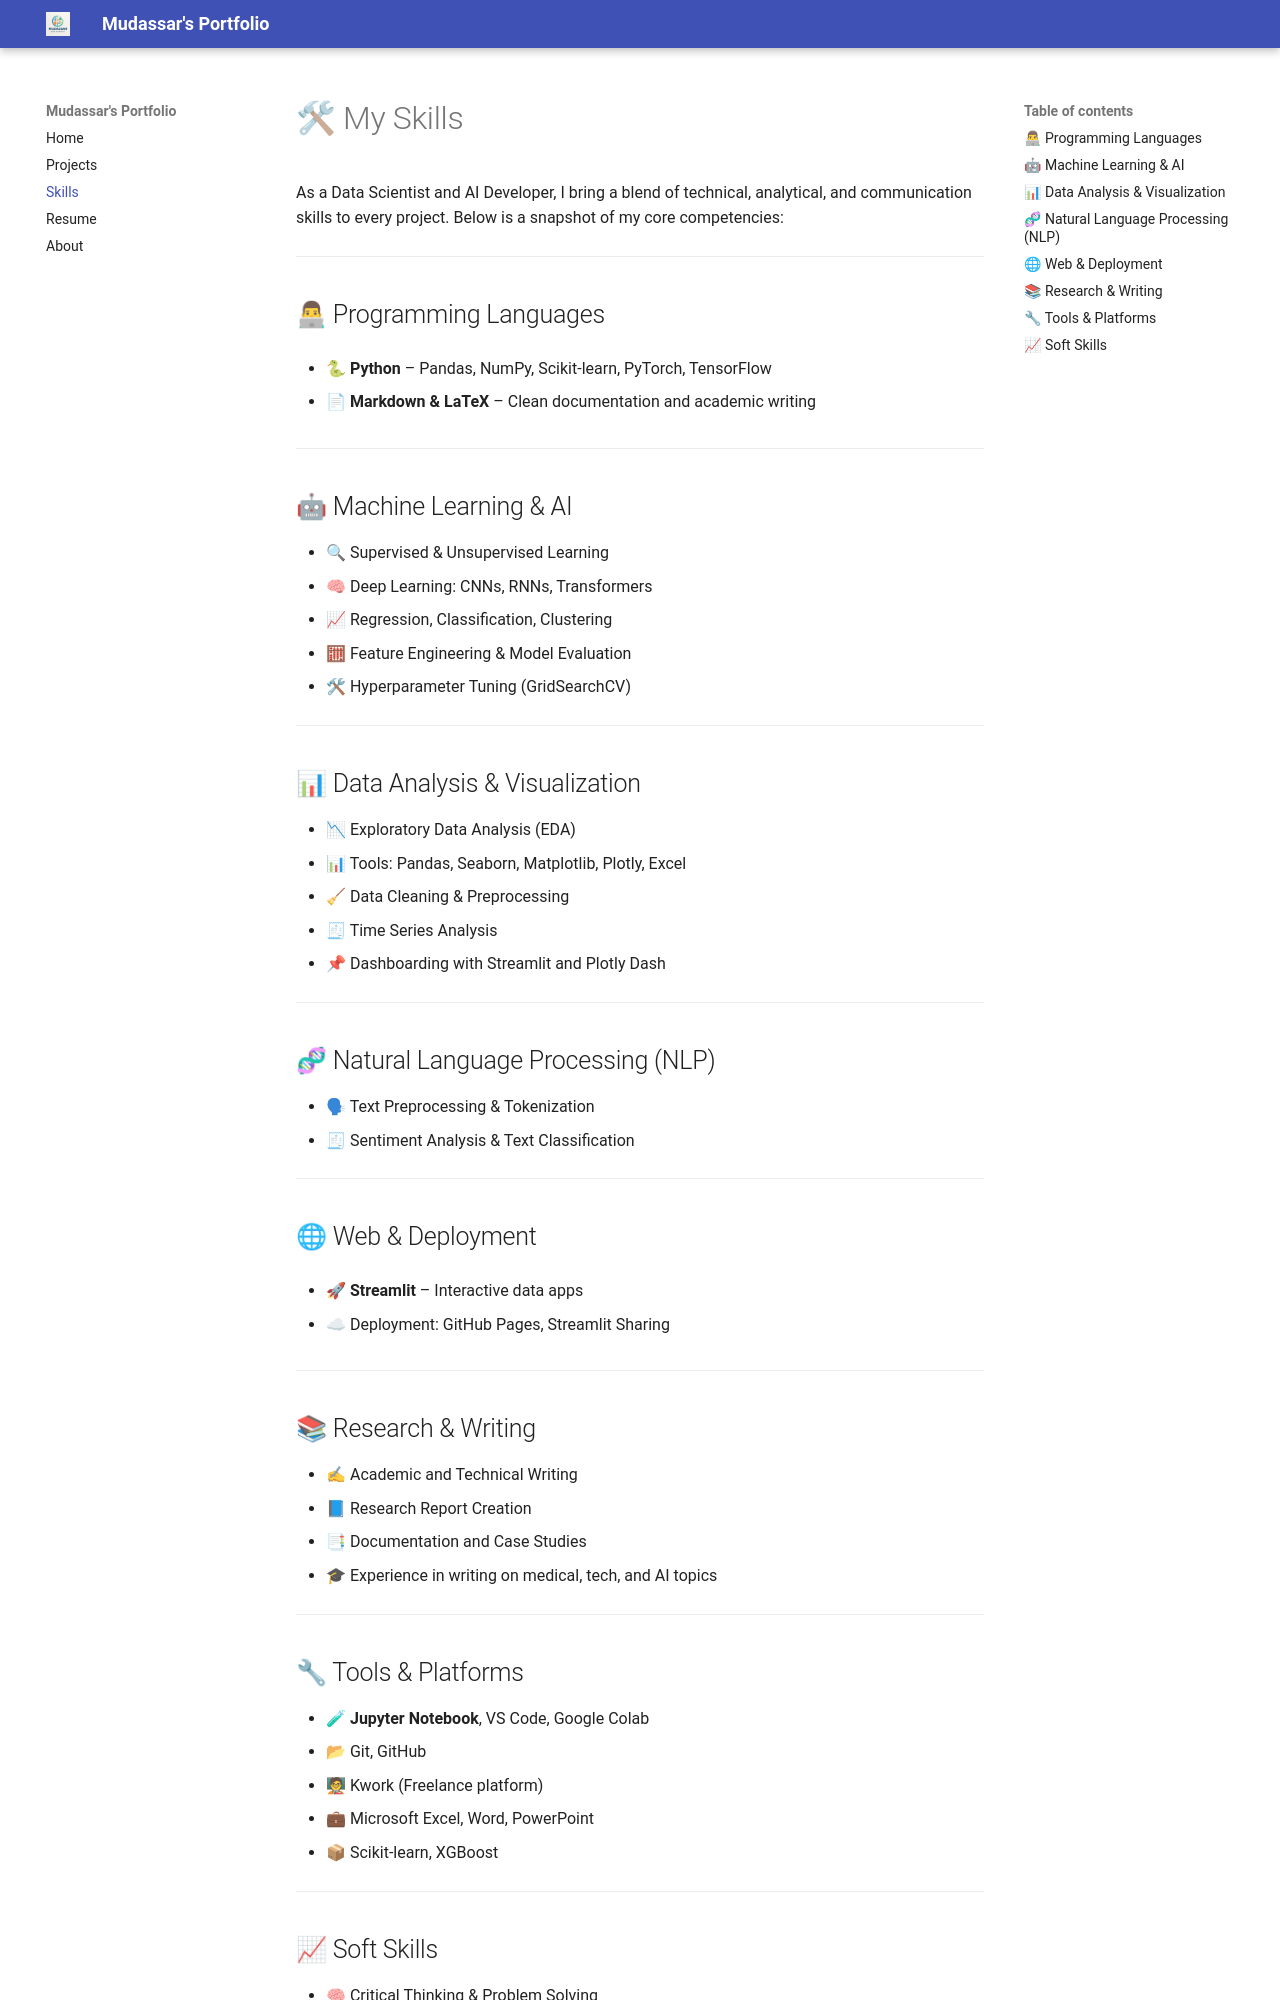

repository: mudassar2252/mudassar-portfolio · page: skills/index.html · generator: mkdocs

# 🛠 My Skills

As a Data Scientist and AI Developer, I bring a blend of technical, analytical, and communication skills to every project. Below is a snapshot of my core competencies:

---

## 👨💻 Programming Languages

- 🐍 **Python** – Pandas, NumPy, Scikit-learn, PyTorch, TensorFlow

- 📄 **Markdown & LaTeX** – Clean documentation and academic writing



---

## 🤖 Machine Learning & AI

- 🔍 Supervised & Unsupervised Learning
- 🧠 Deep Learning: CNNs, RNNs, Transformers
- 📈 Regression, Classification, Clustering
- 🧮 Feature Engineering & Model Evaluation
- 🛠 Hyperparameter Tuning (GridSearchCV)


---

## 📊 Data Analysis & Visualization

- 📉 Exploratory Data Analysis (EDA)
- 📊 Tools: Pandas, Seaborn, Matplotlib, Plotly, Excel
- 🧹 Data Cleaning & Preprocessing
- 🧾 Time Series Analysis
- 📌 Dashboarding with Streamlit and Plotly Dash

---

## 🧬 Natural Language Processing (NLP)

- 🗣 Text Preprocessing & Tokenization
- 🧾 Sentiment Analysis & Text Classification


---

## 🌐 Web & Deployment

- 🚀 **Streamlit** – Interactive data apps

- ☁ Deployment: GitHub Pages, Streamlit Sharing

---

## 📚 Research & Writing

- ✍ Academic and Technical Writing
- 📘 Research Report Creation
- 📑 Documentation and Case Studies
- 🎓 Experience in writing on medical, tech, and AI topics

---

## 🔧 Tools & Platforms

- 🧪 **Jupyter Notebook**, VS Code, Google Colab
- 📂 Git, GitHub
- 🧑🏫 Kwork (Freelance platform)
- 💼 Microsoft Excel, Word, PowerPoint
- 📦 Scikit-learn, XGBoost

---
